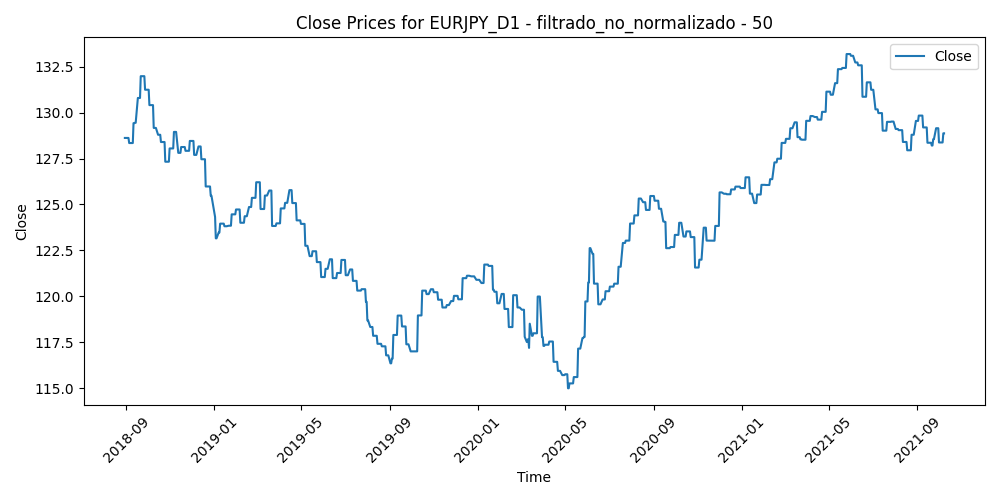

Values plotted in this chart, from the file beside it:
Time, Close, Volume, diferencia_media_50
2018-08-30, 128.6, 242696, -0.4243
2018-08-31, 128.6, 267319, 0.1722
2018-09-03, 128.6, 175023, 0.0626
2018-09-04, 128.6, 229636, 0.03296
2018-09-05, 128.3, 257503, -0.508
2018-09-06, 128.3, 278494, 0.5057
2018-09-07, 128.3, 271609, 0.894
2018-09-10, 128.3, 184353, 0.3497
2018-09-11, 129.4, 189112, -0.2958
2018-09-12, 129.4, 203362, -0.1334
2018-09-13, 129.4, 215662, -1.61
2018-09-14, 129.4, 192734, -0.9717
2018-09-17, 130.8, 109274, -1.426
2018-09-18, 130.8, 174618, -1.81
2018-09-19, 130.8, 134416, -1.807
2018-09-20, 130.8, 173137, -3.19
2018-09-21, 132, 147661, -2.979
2018-09-24, 132, 123289, -3.159
2018-09-25, 132, 137217, -3.552
2018-09-26, 132, 151568, -2.969
2018-09-27, 131.2, 175004, -2.601
2018-09-28, 131.2, 155984, -2.47
2018-10-01, 131.2, 130315, -2.491
2018-10-02, 131.2, 142120, -1.755
2018-10-03, 130.4, 173031, -1.943
2018-10-04, 130.4, 188067, -1.628
2018-10-05, 130.4, 184005, -1.426
2018-10-08, 130.4, 143760, -0.5191
2018-10-09, 129.2, 215342, -0.2303
2018-10-10, 129.2, 194542, 0.2584
2018-10-11, 129.2, 332057, -0.4606
2018-10-12, 129.2, 229546, -0.1057
2018-10-15, 128.8, 210594, 0.1947
2018-10-16, 128.8, 182216, -0.2906
2018-10-17, 128.8, 205858, 0.0774
2018-10-18, 128.8, 246451, 1.178
2018-10-19, 128.4, 239784, 0.1197
2018-10-22, 128.4, 215071, 0.4271
2018-10-23, 128.4, 263010, 0.8522
2018-10-24, 128.4, 286862, 1.994
2018-10-25, 127.3, 266002, 2.075
2018-10-26, 127.3, 329131, 2.347
2018-10-29, 127.3, 264577, 2.158
2018-10-30, 127.3, 244376, 1.682
2018-10-31, 128, 201562, 2.148
2018-11-01, 128, 209331, 1.405
2018-11-02, 128, 237165, 1.076
2018-11-05, 128, 163853, 0.814
2018-11-06, 128.9, 156192, 0.302
2018-11-07, 128.9, 262810, 0.1761
2018-11-08, 128.9, 181490, 0.3204
2018-11-09, 128.9, 181054, 0.9106
2018-11-12, 127.8, 242418, 2.196
2018-11-13, 127.8, 275248, 1.385
2018-11-14, 127.8, 290661, 1.35
2018-11-15, 127.8, 309475, 1.126
2018-11-16, 128.1, 253292, 1.032
2018-11-19, 128.1, 236858, 0.958
2018-11-20, 128.1, 212231, 1.624
2018-11-21, 128.1, 180211, 1.098
... 746 more rows
